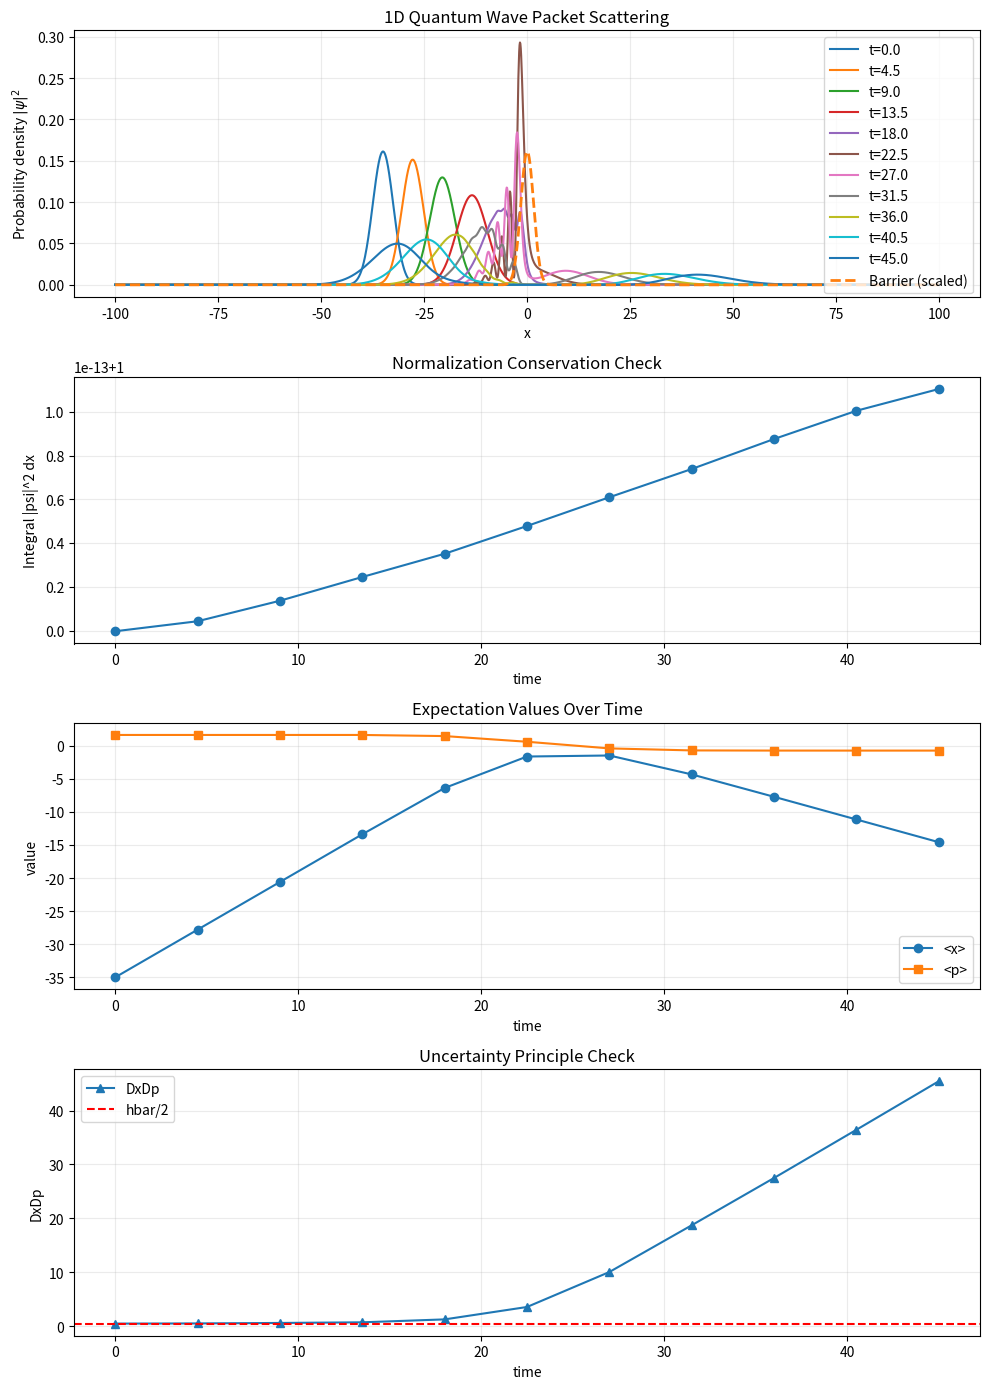

The script that saved this image:
# ---
# jupyter:
#   jupytext:
#     formats: ipynb,py:percent
#     text_representation:
#       extension: .py
#       format_name: percent
#       format_version: '1.3'
#       jupytext_version: 1.19.1
#   kernelspec:
#     display_name: Python 3 (ipykernel)
#     language: python
#     name: python3
# ---

# %%
import numpy as np
import matplotlib.pyplot as plt

# %%
# 1D time-dependent Schrodinger equation simulation (hbar = m = 1).
# Method: split-operator (FFT), which keeps time evolution numerically stable.

def split_operator_step(psi_state, phase_v_half, phase_t):
    # One split-operator update: V/2 -> T -> V/2
    psi_state = phase_v_half * psi_state
    psi_k_state = np.fft.fft(psi_state)
    psi_k_state *= phase_t
    psi_state = np.fft.ifft(psi_k_state)
    psi_state = phase_v_half * psi_state
    return psi_state


def momentum_operator(psi_state, k, hbar):
    """Apply p = -i*hbar*d/dx with a spectral derivative."""
    psi_k_state = np.fft.fft(psi_state)
    return np.fft.ifft(hbar * k * psi_k_state)


def momentum_squared_operator(psi_state, k, hbar):
    """Apply p^2 operator with a spectral derivative."""
    psi_k_state = np.fft.fft(psi_state)
    return np.fft.ifft((hbar * k) ** 2 * psi_k_state)


# %%
# Simulation helpers
def _validate_simulation_params(
    hbar, mass, grid_size, x_min, x_max, dt, steps, save_every, sigma, barrier_width, barrier_region
):
    if grid_size <= 0:
        raise ValueError("grid_size must be positive.")
    if x_max <= x_min:
        raise ValueError("x_max must be greater than x_min.")
    if dt <= 0:
        raise ValueError("dt must be positive.")
    if steps < 0:
        raise ValueError("steps must be non-negative.")
    if save_every <= 0:
        raise ValueError("save_every must be positive.")
    if mass <= 0:
        raise ValueError("mass must be positive.")
    if hbar <= 0:
        raise ValueError("hbar must be positive.")
    if sigma <= 0:
        raise ValueError("sigma must be positive.")
    if barrier_width <= 0:
        raise ValueError("barrier_width must be positive.")
    if barrier_region < 0:
        raise ValueError("barrier_region must be non-negative.")


def _initialize_system(
    hbar, mass, grid_size, x_min, x_max, dt, barrier_height, barrier_width, x0, sigma, k0
):
    x = np.linspace(x_min, x_max, grid_size, endpoint=False)
    dx = x[1] - x[0]
    k = 2.0 * np.pi * np.fft.fftfreq(grid_size, d=dx)

    V = barrier_height * np.exp(-(x / barrier_width) ** 2)
    psi = np.exp(-((x - x0) ** 2) / (2.0 * sigma**2)) * np.exp(1j * k0 * x)
    psi /= np.sqrt(np.sum(np.abs(psi) ** 2) * dx)

    phase_v_half = np.exp(-1j * V * dt / (2.0 * hbar))
    T_k = (hbar**2) * (k**2) / (2.0 * mass)
    phase_t = np.exp(-1j * T_k * dt / hbar)
    return x, dx, k, V, psi, phase_v_half, phase_t


def _record_observables(psi, x, dx, k, hbar):
    density = np.abs(psi) ** 2
    norm = np.sum(density) * dx

    x_mean = np.sum(x * density) * dx
    x2_mean = np.sum((x**2) * density) * dx
    p_psi = momentum_operator(psi, k, hbar)
    p2_psi = momentum_squared_operator(psi, k, hbar)
    p_mean = np.real(np.sum(np.conj(psi) * p_psi) * dx)
    p2_mean = np.real(np.sum(np.conj(psi) * p2_psi) * dx)

    x_var = max(x2_mean - x_mean**2, 0.0)
    p_var = max(p2_mean - p_mean**2, 0.0)
    uncertainty = np.sqrt(x_var) * np.sqrt(p_var)
    return density, norm, x_mean, p_mean, uncertainty


def _compute_diagnostics(final_density, x, dx, barrier_region, uncertainty_history, hbar):
    reflection = np.sum(final_density[x < -barrier_region]) * dx
    transmission = np.sum(final_density[x > barrier_region]) * dx
    near_barrier = np.sum(final_density[np.abs(x) <= barrier_region]) * dx

    return {
        "final_norm": np.sum(final_density) * dx,
        "reflection": reflection,
        "transmission": transmission,
        "near_barrier": near_barrier,
        "probability_sum": reflection + transmission + near_barrier,
        "min_uncertainty": float(np.min(uncertainty_history)),
        "uncertainty_bound": 0.5 * hbar,
    }


# %%
# Main simulation
def simulate_1d_quantum_scattering(
    hbar=1.0,
    mass=1.0,
    grid_size=2048,
    x_min=-100.0,
    x_max=100.0,
    dt=0.05,
    steps=900,
    save_every=90,
    barrier_height=1.6,
    barrier_width=2.2,
    x0=-35.0,
    sigma=3.5,
    k0=1.6,
    barrier_region=6.0,
):
    _validate_simulation_params(
        hbar,
        mass,
        grid_size,
        x_min,
        x_max,
        dt,
        steps,
        save_every,
        sigma,
        barrier_width,
        barrier_region,
    )
    x, dx, k, V, psi, phase_v_half, phase_t = _initialize_system(
        hbar, mass, grid_size, x_min, x_max, dt, barrier_height, barrier_width, x0, sigma, k0
    )

    snapshots = []
    times = []
    norm_history = []
    x_mean_history = []
    p_mean_history = []
    uncertainty_history = []

    for n in range(steps + 1):
        if n % save_every == 0:
            density, norm, x_mean, p_mean, uncertainty = _record_observables(psi, x, dx, k, hbar)
            snapshots.append(density.copy())
            times.append(n * dt)
            norm_history.append(norm)
            x_mean_history.append(x_mean)
            p_mean_history.append(p_mean)
            uncertainty_history.append(uncertainty)

        psi = split_operator_step(psi, phase_v_half, phase_t)

    final_density = np.abs(psi) ** 2
    diagnostics = _compute_diagnostics(final_density, x, dx, barrier_region, uncertainty_history, hbar)

    return {
        "x": x,
        "V": V,
        "snapshots": snapshots,
        "times": times,
        "norm_history": norm_history,
        "x_mean_history": x_mean_history,
        "p_mean_history": p_mean_history,
        "uncertainty_history": uncertainty_history,
        "diagnostics": diagnostics,
    }


# %%
# Plot helpers
def _plot_density_panel(ax, x, snapshots, times, V):
    for density, t in zip(snapshots, times):
        ax.plot(x, density, label=f"t={t:.1f}")
    scale = np.max(snapshots[0]) / np.max(V)
    ax.plot(x, V * scale, "--", linewidth=2, label="Barrier (scaled)")
    ax.set_title("1D Quantum Wave Packet Scattering")
    ax.set_xlabel("x")
    ax.set_ylabel(r"Probability density $|\psi|^2$")
    ax.legend()
    ax.grid(alpha=0.25)


def _plot_norm_panel(ax, times, norm_history):
    ax.plot(times, norm_history, marker="o")
    ax.set_title("Normalization Conservation Check")
    ax.set_xlabel("time")
    ax.set_ylabel("Integral |psi|^2 dx")
    ax.grid(alpha=0.25)


def _plot_expectation_panel(ax, times, x_mean_history, p_mean_history):
    ax.plot(times, x_mean_history, marker="o", label="<x>")
    ax.plot(times, p_mean_history, marker="s", label="<p>")
    ax.set_title("Expectation Values Over Time")
    ax.set_xlabel("time")
    ax.set_ylabel("value")
    ax.legend()
    ax.grid(alpha=0.25)


def _plot_uncertainty_panel(ax, times, uncertainty_history, hbar):
    ax.plot(times, uncertainty_history, marker="^", label="DxDp")
    ax.axhline(0.5 * hbar, linestyle="--", color="red", label="hbar/2")
    ax.set_title("Uncertainty Principle Check")
    ax.set_xlabel("time")
    ax.set_ylabel("DxDp")
    ax.legend()
    ax.grid(alpha=0.25)


# %%
# Plot entrypoint
def plot_results(result, hbar=1.0):
    x = result["x"]
    V = result["V"]
    snapshots = result["snapshots"]
    times = result["times"]
    norm_history = result["norm_history"]
    x_mean_history = result["x_mean_history"]
    p_mean_history = result["p_mean_history"]
    uncertainty_history = result["uncertainty_history"]
    fig, axes = plt.subplots(4, 1, figsize=(10, 14), sharex=False)

    _plot_density_panel(axes[0], x, snapshots, times, V)
    _plot_norm_panel(axes[1], times, norm_history)
    _plot_expectation_panel(axes[2], times, x_mean_history, p_mean_history)
    _plot_uncertainty_panel(axes[3], times, uncertainty_history, hbar)

    plt.tight_layout()
    plt.show()


# %%
def validate_diagnostics(diagnostics, hbar=1.0, tol=1e-3):
    """Return validation checks for core physical constraints."""
    reflection = diagnostics["reflection"]
    transmission = diagnostics["transmission"]
    near_barrier = diagnostics["near_barrier"]
    finite_values = np.all(
        np.isfinite(
            [
                diagnostics["final_norm"],
                reflection,
                transmission,
                near_barrier,
                diagnostics["probability_sum"],
                diagnostics["min_uncertainty"],
                diagnostics["uncertainty_bound"],
            ]
        )
    )
    checks = {
        "diagnostics_finite": bool(finite_values),
        "norm_close_to_one": bool(abs(diagnostics["final_norm"] - 1.0) <= tol),
        "probability_conserved": bool(abs(diagnostics["probability_sum"] - 1.0) <= tol),
        "probability_terms_nonnegative": bool(
            reflection >= -tol and transmission >= -tol and near_barrier >= -tol
        ),
        "probability_terms_le_one": bool(
            reflection <= 1.0 + tol
            and transmission <= 1.0 + tol
            and near_barrier <= 1.0 + tol
        ),
        "uncertainty_bound_consistent": bool(
            abs(diagnostics["uncertainty_bound"] - 0.5 * hbar) <= tol
        ),
        "uncertainty_respected": bool(diagnostics["min_uncertainty"] + tol >= 0.5 * hbar),
    }
    checks["all_passed"] = all(checks.values())
    return checks


# %%
def main():
    result = simulate_1d_quantum_scattering()
    diag = result["diagnostics"]
    checks = validate_diagnostics(diag)

    print(f"Final normalization (should be ~1): {diag['final_norm']:.6f}")
    print(f"Reflection probability    : {diag['reflection']:.6f}")
    print(f"Transmission probability  : {diag['transmission']:.6f}")
    print(f"Near-barrier probability  : {diag['near_barrier']:.6f}")
    print(f"R + T + Near-barrier      : {diag['probability_sum']:.6f}")
    print(
        "Min uncertainty DxDp      : "
        f"{diag['min_uncertainty']:.6f} (>= {diag['uncertainty_bound']:.3f})"
    )
    print(f"Validation all passed      : {checks['all_passed']}")

    for name, passed in checks.items():
        if name == "all_passed":
            continue
        print(f"  - {name:25}: {passed}")

    plot_results(result)


if __name__ == "__main__":
    main()
